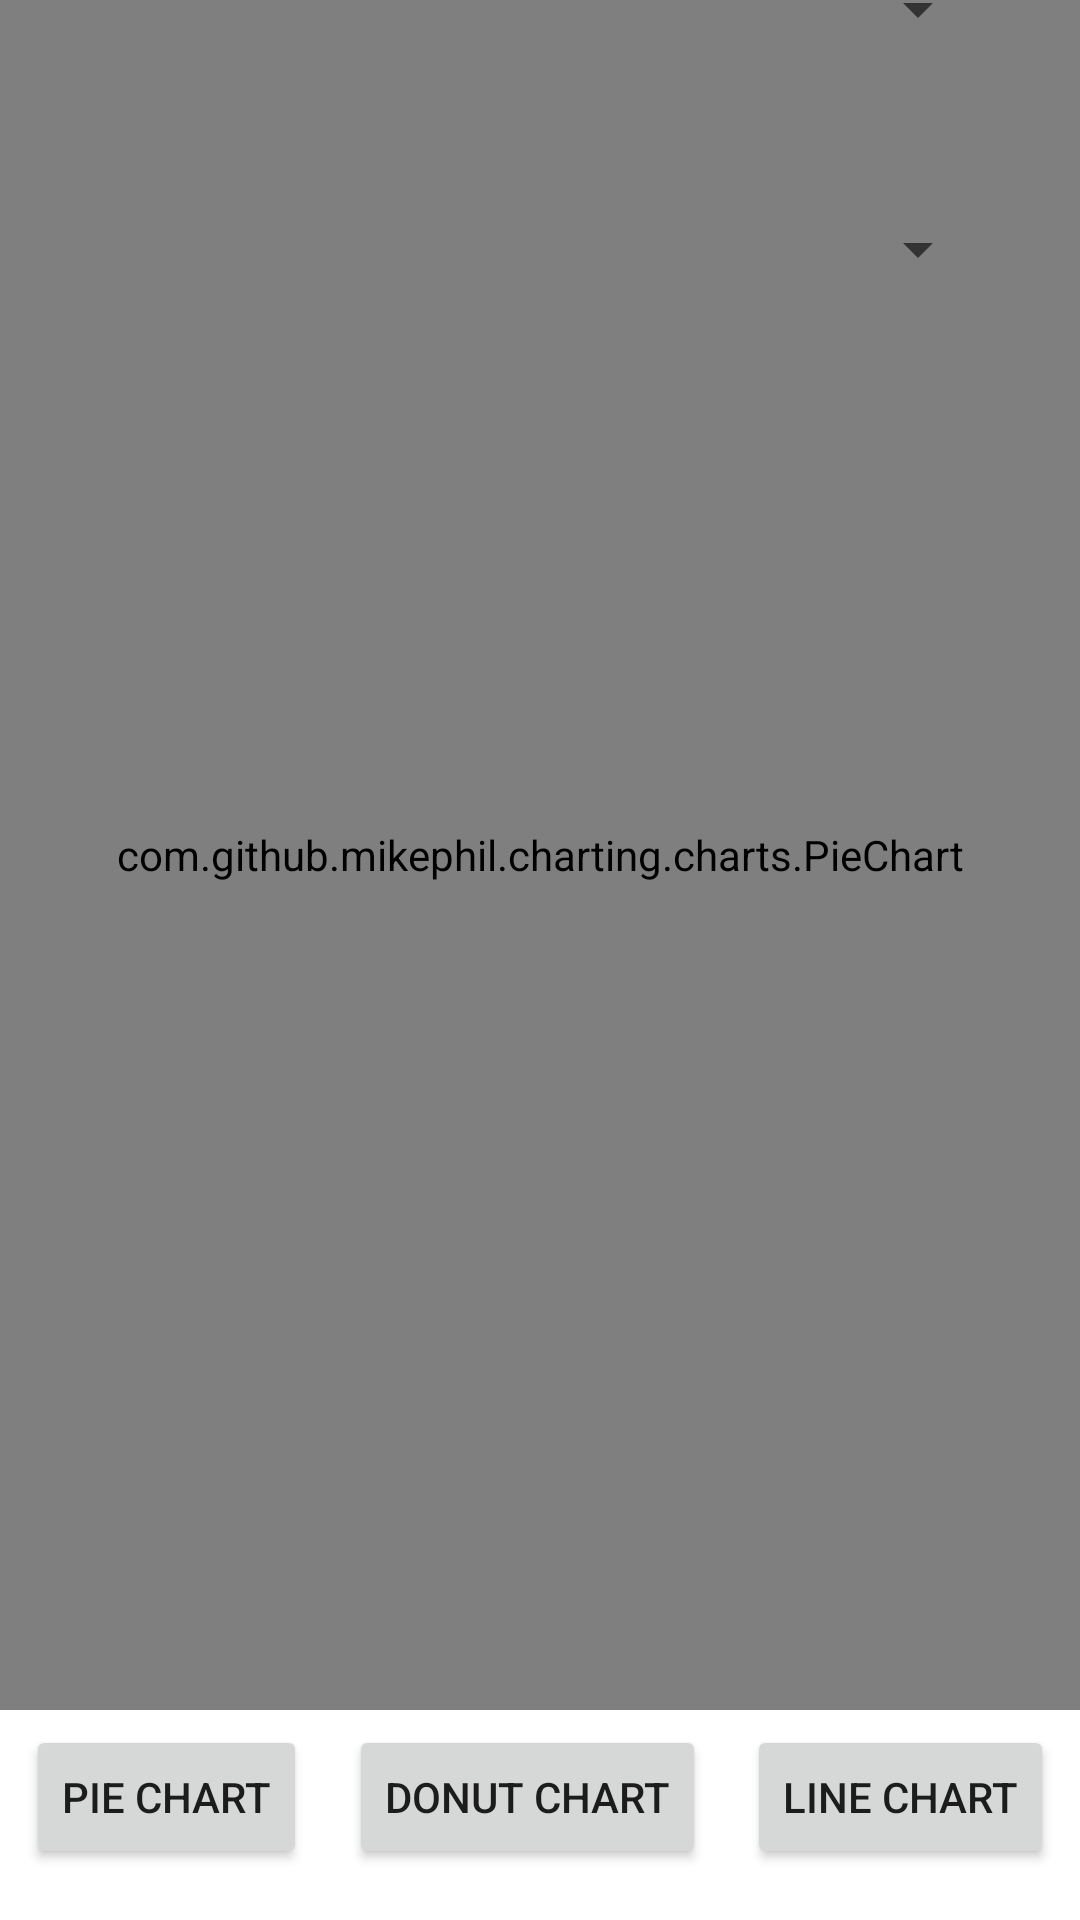

Layout XML and referenced resources for this Android screen:
<!-- AndroidManifest.xml: application theme Theme.PainDiary.NoActionBar -->
<!-- res/layout/report_fragment.xml -->
<?xml version="1.0" encoding="utf-8"?>
<androidx.constraintlayout.widget.ConstraintLayout xmlns:android="http://schemas.android.com/apk/res/android"
    xmlns:app="http://schemas.android.com/apk/res-auto"
    xmlns:tools="http://schemas.android.com/tools"
    android:layout_width="match_parent"
    android:layout_height="match_parent">

    <TextView
        android:id="@+id/startText"
        android:layout_width="wrap_content"
        android:layout_height="wrap_content"
        app:layout_constraintEnd_toEndOf="parent"
        app:layout_constraintStart_toStartOf="parent"
        app:layout_constraintTop_toTopOf="parent"
        app:layout_constraintBottom_toBottomOf="parent"
        android:layout_marginBottom="610dp"
        android:layout_marginRight="150dp"
        android:text="Start Date:"/>

    <TextView
        android:id="@+id/endText"
        android:layout_width="wrap_content"
        android:layout_height="wrap_content"
        app:layout_constraintEnd_toEndOf="parent"
        app:layout_constraintStart_toStartOf="parent"
        android:layout_marginRight="150dp"
        android:layout_marginBottom="545dp"
        app:layout_constraintBottom_toBottomOf="parent"
        android:text="End Date:"/>

    <TextView
        android:id="@+id/weatherText"
        android:layout_width="wrap_content"
        android:layout_height="wrap_content"
        app:layout_constraintEnd_toEndOf="parent"
        app:layout_constraintStart_toStartOf="parent"
        android:layout_marginRight="150dp"
        android:layout_marginBottom="450dp"
        app:layout_constraintBottom_toBottomOf="parent"
        android:text="Weather Condition:"/>

    <Button
        android:id="@+id/startDateButton"
        android:layout_width="150dp"
        android:layout_height="wrap_content"
        app:layout_constraintEnd_toEndOf="parent"
        app:layout_constraintStart_toStartOf="parent"
        android:layout_marginLeft="150dp"
        android:layout_marginBottom="613dp"
        style="?android:spinnerStyle"

        android:textColor="@color/black"
        app:layout_constraintBottom_toBottomOf="parent"/>

    <Button
        android:id="@+id/endDateButton"
        android:layout_width="150dp"
        android:layout_height="wrap_content"
        app:layout_constraintEnd_toEndOf="parent"
        app:layout_constraintStart_toStartOf="parent"
        android:layout_marginLeft="150dp"
        android:layout_marginBottom="533dp"
        android:textColor="@color/black"
        style="?android:spinnerStyle"
        app:layout_constraintBottom_toBottomOf="parent"/>

    <Spinner
        android:id="@+id/weatherSpinner"
        android:layout_width="175dp"
        android:layout_height="wrap_content"
        app:layout_constraintEnd_toEndOf="parent"
        app:layout_constraintStart_toStartOf="parent"
        android:layout_marginLeft="150dp"
        android:layout_marginBottom="448dp"
        android:textColor="@color/black"
        app:layout_constraintBottom_toBottomOf="parent"/>

    <com.anychart.AnyChartView
        android:id="@+id/any_chart_view"
        android:layout_width="match_parent"
        android:layout_height="match_parent"
        android:layout_marginBottom="70dp"
        app:layout_constraintBottom_toBottomOf="parent"
        app:layout_constraintEnd_toEndOf="parent"
        app:layout_constraintHorizontal_bias="0.0"
        app:layout_constraintStart_toStartOf="parent"
        app:layout_constraintTop_toTopOf="parent" />

    <com.github.mikephil.charting.charts.PieChart
        android:id="@+id/donutView"
        android:layout_width="match_parent"
        android:layout_height="match_parent"
        android:layout_marginBottom="70dp"
        app:layout_constraintBottom_toBottomOf="parent"
        app:layout_constraintEnd_toEndOf="parent"
        app:layout_constraintHorizontal_bias="0.0"
        app:layout_constraintStart_toStartOf="parent"
        app:layout_constraintTop_toTopOf="parent" />

    <Button
        android:id="@+id/pieButton"
        android:layout_width="wrap_content"
        android:layout_height="wrap_content"
        android:layout_marginStart="5dp"
        android:layout_marginEnd="5dp"
        android:layout_marginBottom="17dp"
        android:text="Pie Chart"
        app:layout_constraintBottom_toBottomOf="parent"
        app:layout_constraintEnd_toStartOf="@+id/donutButton"
        app:layout_constraintStart_toStartOf="parent" />

    <Button
        android:id="@+id/donutButton"
        android:layout_width="wrap_content"
        android:layout_height="wrap_content"
        android:layout_marginStart="5dp"
        android:layout_marginEnd="5dp"
        android:layout_marginBottom="17dp"
        android:text="Donut Chart"
        app:layout_constraintBottom_toBottomOf="parent"
        app:layout_constraintEnd_toStartOf="@+id/lineButton"
        app:layout_constraintStart_toEndOf="@+id/pieButton" />

    <Button
        android:id="@+id/lineButton"
        android:layout_width="wrap_content"
        android:layout_height="wrap_content"
        android:layout_marginStart="5dp"
        android:layout_marginEnd="5dp"
        android:layout_marginBottom="17dp"
        android:text="Line Chart"
        app:layout_constraintBottom_toBottomOf="parent"
        app:layout_constraintEnd_toEndOf="parent"
        app:layout_constraintStart_toEndOf="@+id/donutButton" />
</androidx.constraintlayout.widget.ConstraintLayout>
<!-- resources referenced by this layout -->
<resources>
  <style name="Theme.PainDiary.NoActionBar">
          <item name="windowActionBar">false</item>
          <item name="windowNoTitle">true</item>
      </style>
  <!-- not gathered from this repository: default colours our renderer supplied (Android Studio template values) -->
  <color name="black">#FF000000</color>
</resources>
